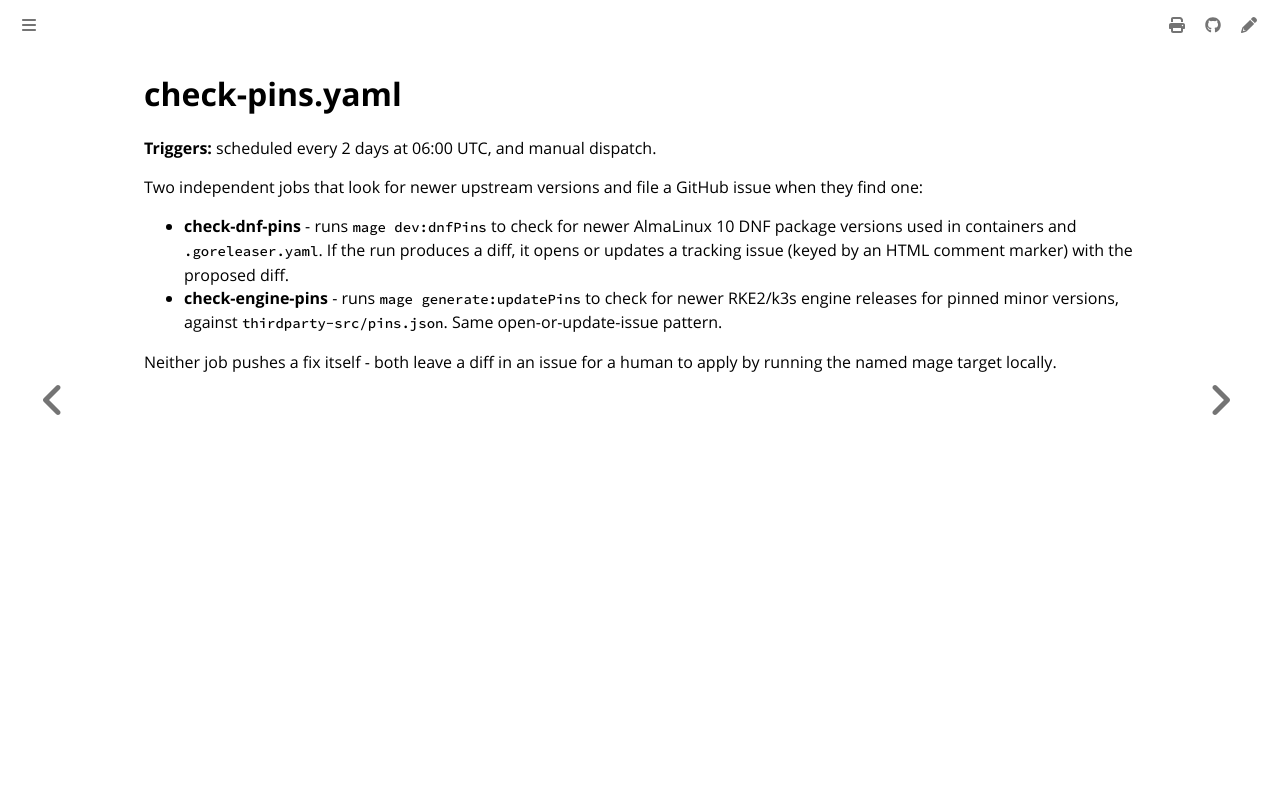

repository: colonel-byte/cargoship · page: workflows/check-pins.html · generator: mdbook

# check-pins.yaml

**Triggers:** scheduled every 2 days at 06:00 UTC, and manual dispatch.

Two independent jobs that look for newer upstream versions and file a GitHub issue when they find one:

- **check-dnf-pins** - runs `mage dev:dnfPins` to check for newer AlmaLinux 10 DNF package versions used in containers and `.goreleaser.yaml`. If the run produces a diff, it opens or updates a tracking issue (keyed by an HTML comment marker) with the proposed diff.
- **check-engine-pins** - runs `mage generate:updatePins` to check for newer RKE2/k3s engine releases for pinned minor versions, against `thirdparty-src/pins.json`. Same open-or-update-issue pattern.

Neither job pushes a fix itself - both leave a diff in an issue for a human to apply by running the named mage target locally.
